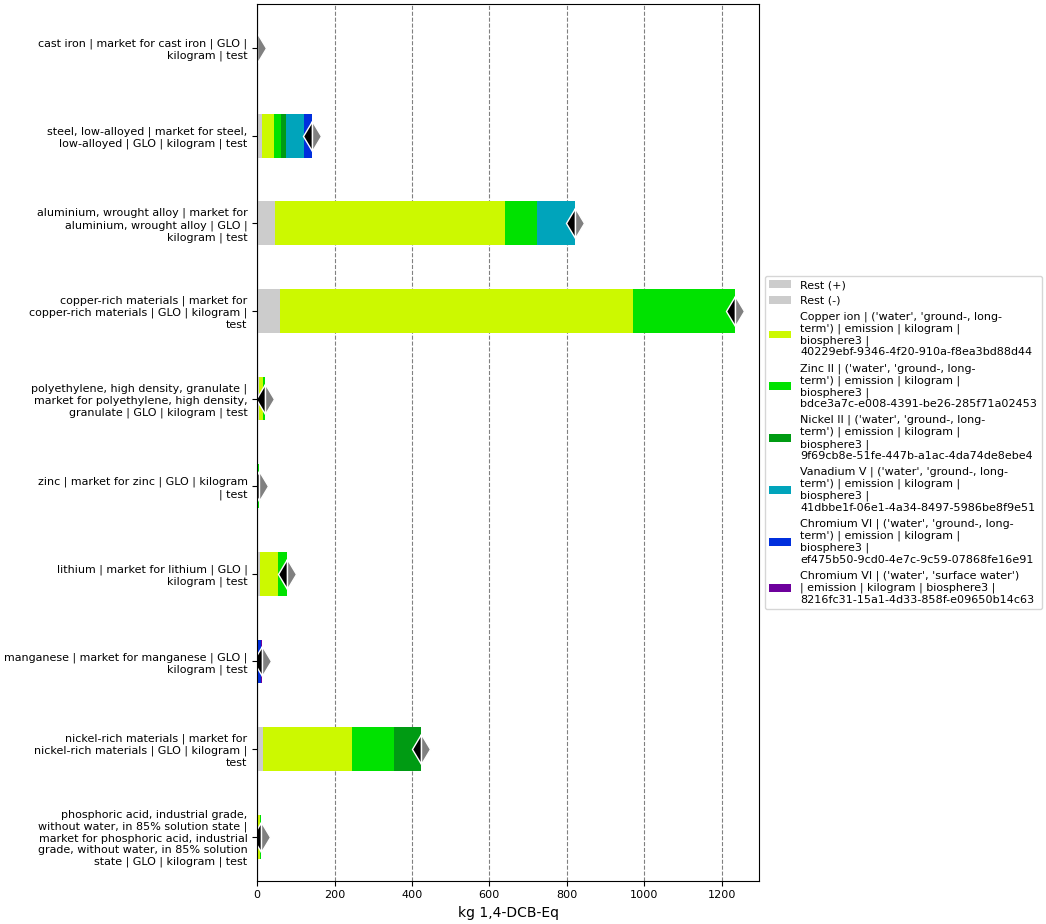

Values plotted in this chart, from the file beside it:
, index, name, categories, type, unit, database, code, cast iron | market for cast iron | GLO |…, steel, low-alloyed | market for steel, l…, aluminium, wrought alloy | market for al…, polyethylene, high density, granulate | …, zinc | market for zinc | GLO | kilogram …, copper-rich materials | market for coppe…, lithium | market for lithium | GLO | kil…, manganese | market for manganese | GLO |…, nickel-rich materials | market for nicke…, phosphoric acid, industrial grade, witho…
0, Score, , , , , , , 0.3636, 140.5, 821.4, 20.44, 3.667, 1236, 76.83, 11.09, 424.3, 9.703
1, Rest (+), , , , , , , 0.02368, 12.02, 46.85, 3.394, 0.3446, 58.2, 7.846, 1.196, 14.83, 0.8477
2, Rest (-), , , , , , , -9.753064679680775e-09, -2.8585488724723272e-06, -0.0001469, -3.5301685998113786e-07, -1.99559620077333e-08, -9.635623043352942e-07, -7.669540568647788e-07, -2.890483083978576e-07, -3.440802698183745e-06, -1.3606803127919486e-06
3, Copper ion | ('water', 'ground-, long-te…, Copper ion, ('water', 'ground-, long-term'), emission, kg 1,4-DCB-Eq, biosphere3, 40229ebf-9346-4f20-910a-f8ea3bd88d44, 0.03356, 30.07, 593.3, 10.84, 0.6663, 914, 46.89, , 231, 5.559
4, Zinc II | ('water', 'ground-, long-term'…, Zinc II, ('water', 'ground-, long-term'), emission, kg 1,4-DCB-Eq, biosphere3, bdce3a7c-e008-4391-be26-285f71a02453, 0.06171, 19.88, 83.92, 6.208, 2.657, 263.4, 22.09, , 106.9, 2.169
5, Nickel II | ('water', 'ground-, long-ter…, Nickel II, ('water', 'ground-, long-term'), emission, kg 1,4-DCB-Eq, biosphere3, 9f69cb8e-51fe-447b-a1ac-4da74de8ebe4, , 12.57, , , , , , , 71.56, 
6, Vanadium V | ('water', 'ground-, long-te…, Vanadium V, ('water', 'ground-, long-term'), emission, kg 1,4-DCB-Eq, biosphere3, 41dbbe1f-06e1-4a34-8497-5986be8f9e51, 0.04806, 46.04, 97.35, , , , , 1.72, , 1.128
7, Chromium VI | ('water', 'ground-, long-t…, Chromium VI, ('water', 'ground-, long-term'), emission, kg 1,4-DCB-Eq, biosphere3, ef475b50-9cd0-4e7c-9c59-07868fe16e91, 0.1496, 19.89, , , , , , 6.208, , 
8, Chromium VI | ('water', 'surface water')…, Chromium VI, ('water', 'surface water'), emission, kg 1,4-DCB-Eq, biosphere3, 8216fc31-15a1-4d33-858f-e09650b14c63, 0.047, , , , , , , 1.963, , 
